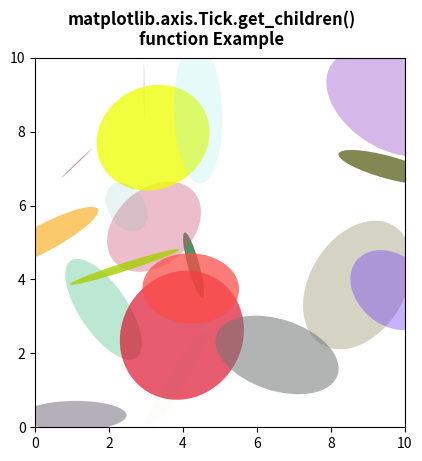

Here is the Python script that generated this plot:
# Implementation of matplotlib function
from matplotlib.axis import Tick
import matplotlib.pyplot as plt
import numpy as np
from matplotlib.patches import Ellipse

NUM = 20

ells = [Ellipse(xy=np.random.rand(2) * 10,
				width=np.random.rand()*4,
				height=np.random.rand()*4,
				angle=np.random.rand() * 360)
		for i in range(NUM)]

fig, ax = plt.subplots(subplot_kw={'aspect': 'equal'})

print("Last 10 child Artists of this Artist \n")
for e in ells:
	ax.add_artist(e)
	e.set_clip_box(ax.bbox)
	e.set_alpha(np.random.rand())
	e.set_facecolor(np.random.rand(4))

print(*list(ax.get_children())[-10:], sep="\n")

ax.set_xlim(0, 10)
ax.set_ylim(0, 10)

fig.suptitle("""matplotlib.axis.Tick.get_children()
function Example\n""", fontweight="bold")

plt.show()
